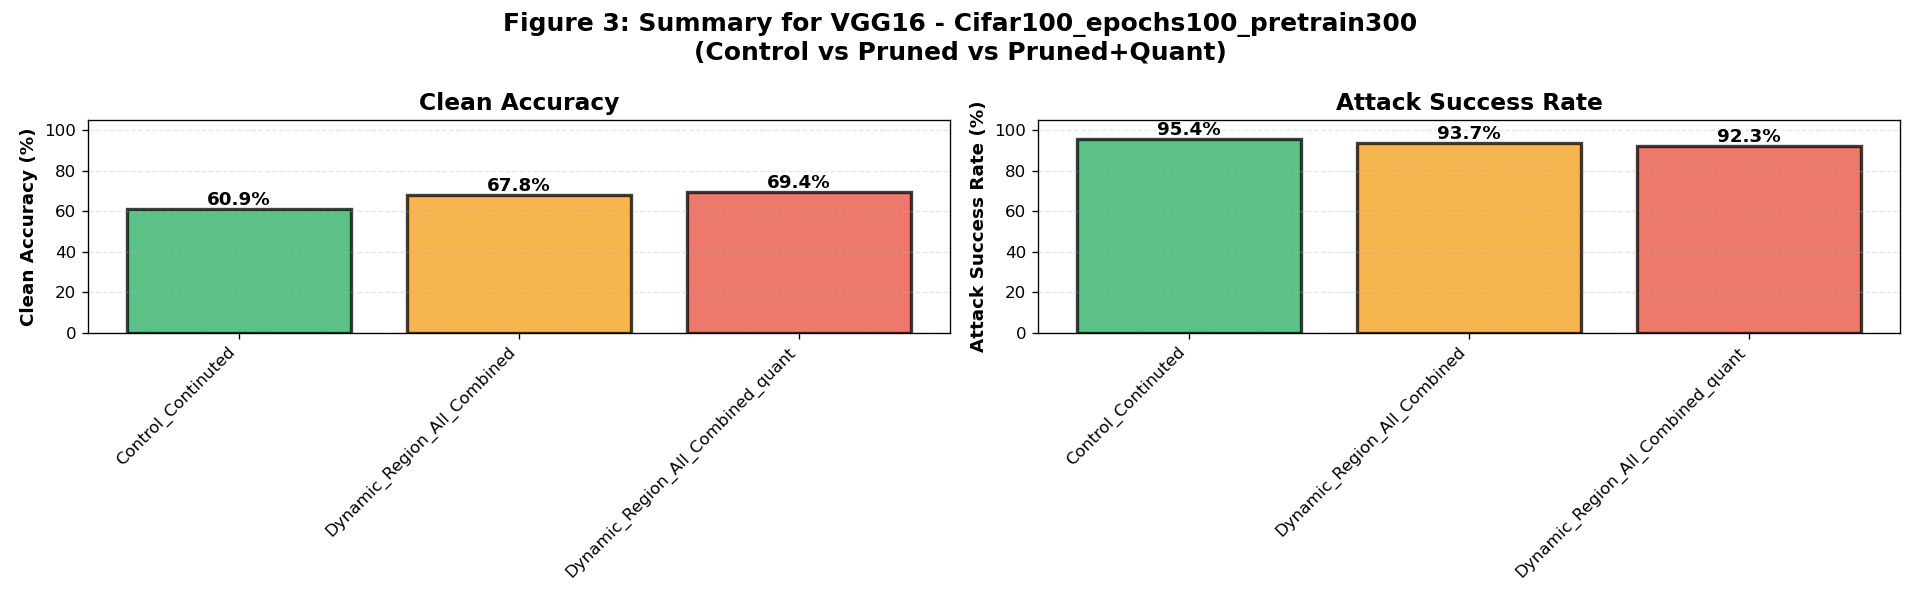

The data file committed next to this chart (first rows):
model, dataset, variant, clean_accuracy_mean, clean_accuracy_std, attack_success_rate_mean, attack_success_rate_std, sample_count, model_count
VGG16, Cifar100_epochs100_pretrain300, Control_Continuted, 60.88, 0.01095, 95.44, 4.363, 5, 1
VGG16, Cifar100_epochs100_pretrain300, Dynamic_Region_All_Combined, 67.85, 0.004472, 93.67, 6.519, 5, 1
VGG16, Cifar100_epochs100_pretrain300, Dynamic_Region_All_Combined_quant, 69.44, 0.0, 92.31, 7.369, 5, 1
